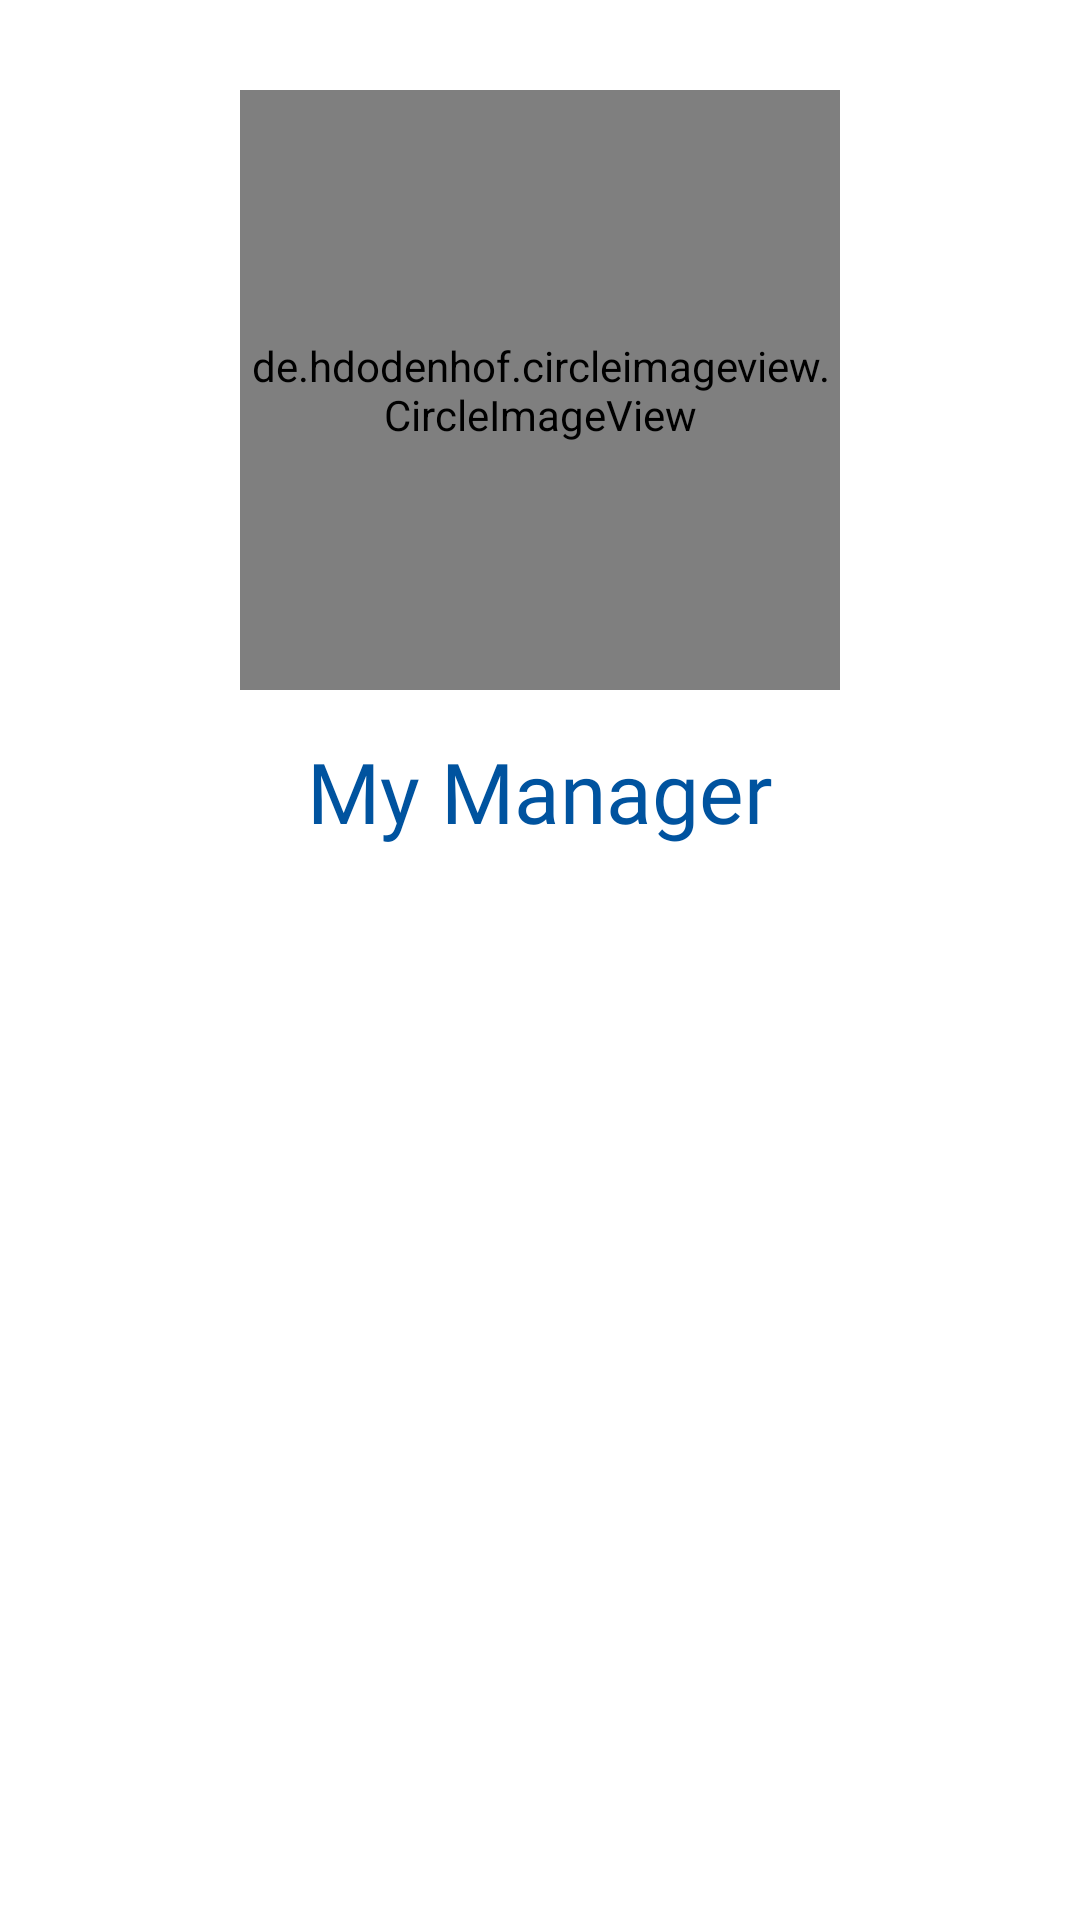

Here is an Android app screen rendered from its layout file. Give the layout XML and the strings, colors and styles it references.
<!-- AndroidManifest.xml: application theme Theme.MyManager -->
<!-- res/layout/fragment_aboutfrag.xml -->
<?xml version="1.0" encoding="utf-8"?>
<LinearLayout xmlns:android="http://schemas.android.com/apk/res/android"
    xmlns:app="http://schemas.android.com/apk/res-auto"
    xmlns:tools="http://schemas.android.com/tools"
    android:layout_width="match_parent"
    android:layout_height="match_parent"
    android:orientation="vertical"
    tools:context=".fragments.about.aboutfrag">

    <de.hdodenhof.circleimageview.CircleImageView
        android:id="@+id/profile_image"
        android:layout_width="200dp"
        android:layout_height="200dp"
        android:layout_gravity="center_horizontal"
        android:layout_marginTop="30dp"
        android:src="@drawable/ealllogo"
        app:civ_border_color="@color/primary_b"
        app:civ_border_width="1dp" />

    <TextView
        android:id="@+id/textView2"
        android:layout_width="wrap_content"
        android:layout_height="wrap_content"
        android:layout_gravity="center"
        android:layout_marginTop="15dp"
        android:fontFamily="@font/adamina"
        android:text="My Manager"
        android:textColor="@color/primary_b"
        android:textSize="28sp" />
</LinearLayout>
<!-- resources referenced by this layout -->
<resources>
  <color name="primary_b">#00539F</color>
  <!-- drawable ealllogo: png bitmap (drawable, 34220 bytes) -->
  <style name="Theme.MyManager" parent="Theme.MaterialComponents.DayNight.DarkActionBar">
          
          <item name="android:forceDarkAllowed" tools:targetApi="q">false</item>
          <item name="colorPrimary">@color/primary_b</item>
          <item name="colorPrimaryVariant">@color/primary_p</item>
          <item name="colorOnPrimary">@color/white</item>
          
          <item name="colorSecondary">@color/teal_200</item>
          <item name="colorSecondaryVariant">@color/teal_700</item>
          <item name="colorOnSecondary">@color/black</item>
  
          
  
          <item name="android:statusBarColor">@color/primary_b</item>
  
      </style>
  <color name="primary_p">#eea47f</color>
  <color name="white">#FFFFFFFF</color>
  <color name="teal_200">#FF03DAC5</color>
  <color name="teal_700">#FF018786</color>
  <color name="black">#FF000000</color>
</resources>
